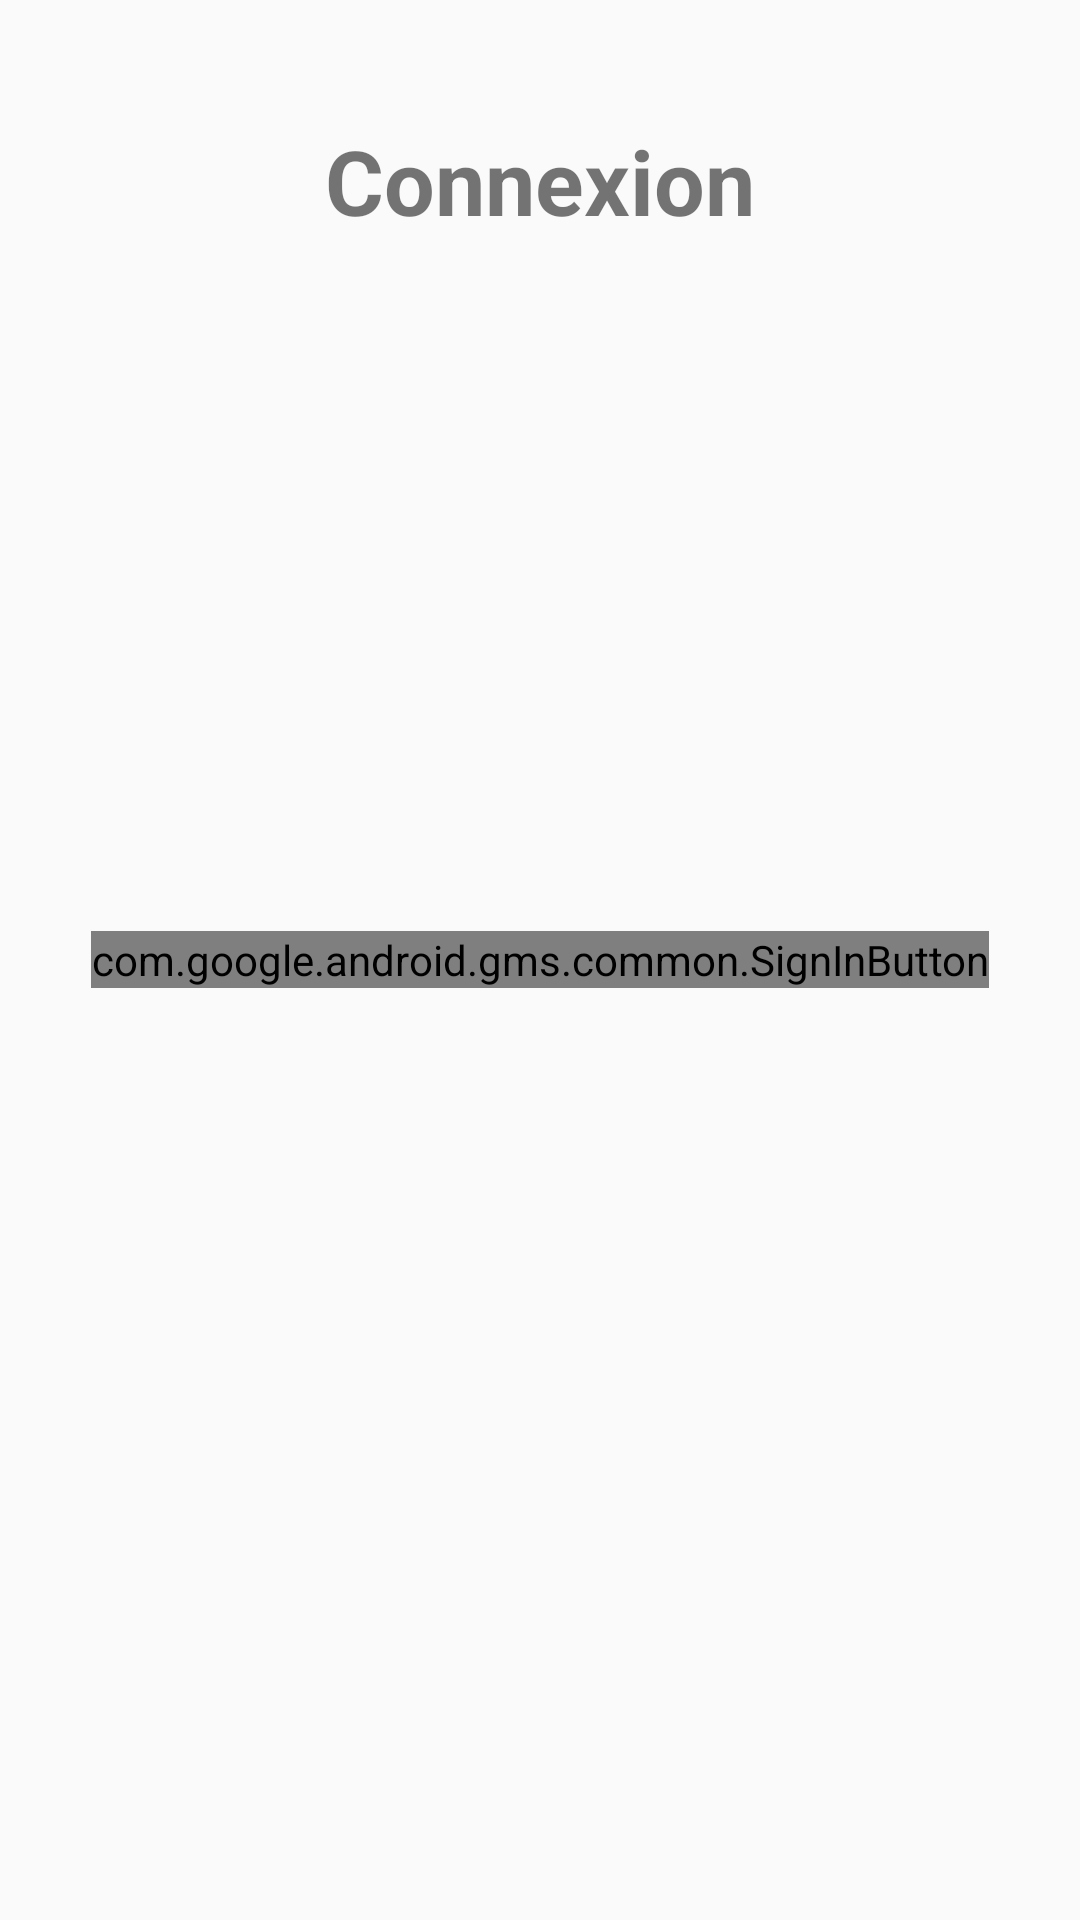

Here is an Android app screen rendered from its layout file. Give the layout XML and the strings, colors and styles it references.
<!-- AndroidManifest.xml: application theme AppTheme.NoActionBAr -->
<!-- res/layout/activity_sign_in.xml -->
<?xml version="1.0" encoding="utf-8"?>
<FrameLayout xmlns:android="http://schemas.android.com/apk/res/android"
             android:id="@+id/sign_in_layout"
             android:layout_width="match_parent"
             android:layout_height="match_parent"
             android:gravity="center"
             android:orientation="vertical">

    <TextView
        android:layout_width="wrap_content"
        android:layout_height="wrap_content"
        android:layout_gravity="center_horizontal"
        android:layout_marginTop="40dp"
        android:text="Connexion"
        android:textSize="30sp"
        android:textStyle="bold" />

    <com.google.android.gms.common.SignInButton
        android:id="@+id/sign_in_google"
        android:layout_width="wrap_content"
        android:layout_height="wrap_content"
        android:layout_centerInParent="true"
        android:visibility="visible"
        android:layout_gravity="center"/>

</FrameLayout>
<!-- resources referenced by this layout -->
<resources>
  <style name="AppTheme.NoActionBAr">
          <item name="windowActionBar">false</item>
          <item name="windowNoTitle">true</item>
          <item name="android:statusBarColor">@android:color/transparent</item>
      </style>
</resources>
